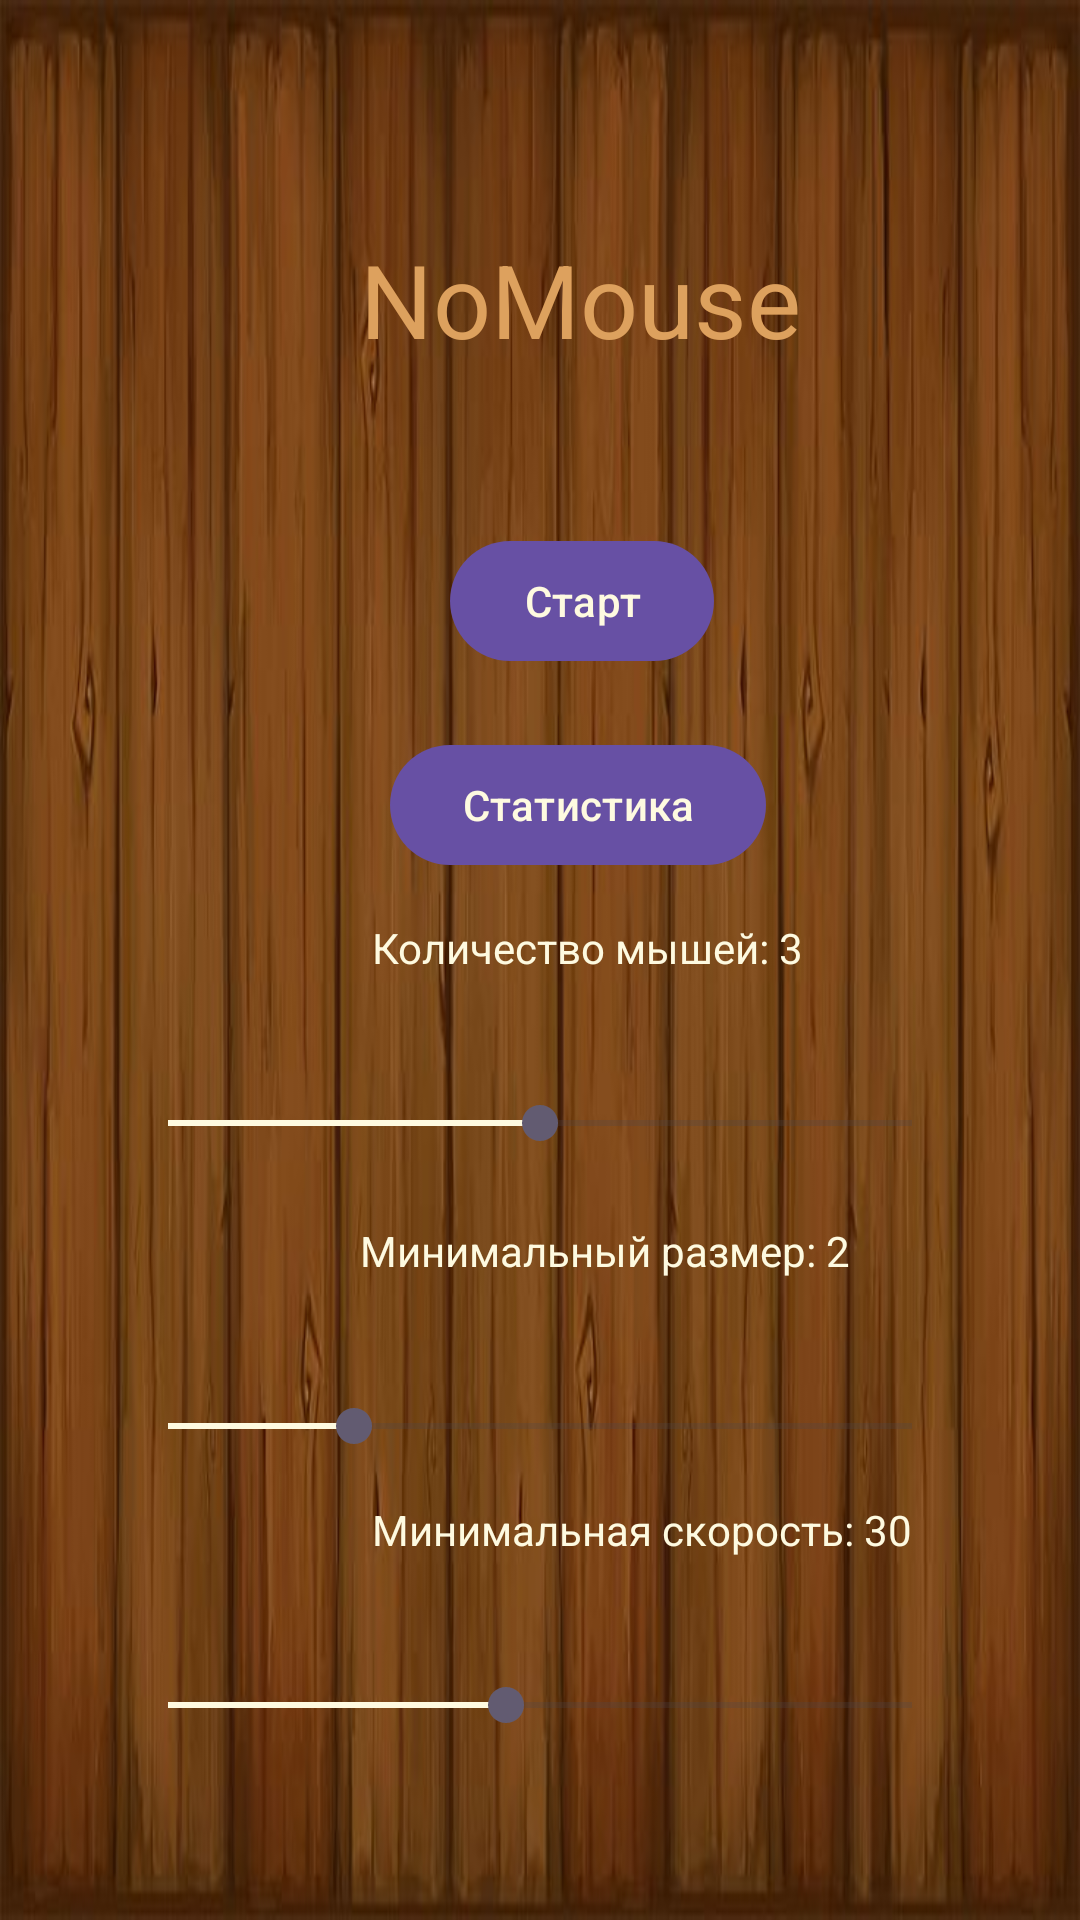

Produce the Android XML layout that renders to this screen, including the resource entries it uses.
<!-- AndroidManifest.xml: activity theme Theme.NoMouse.Launcher -->
<!-- res/layout/activity_main_menu.xml -->
<?xml version="1.0" encoding="utf-8"?>
<androidx.constraintlayout.widget.ConstraintLayout xmlns:android="http://schemas.android.com/apk/res/android"
    xmlns:app="http://schemas.android.com/apk/res-auto"
    xmlns:tools="http://schemas.android.com/tools"
    android:layout_width="match_parent"
    android:layout_height="match_parent"
    android:background="@drawable/floor"
    tools:context=".MainMenuActivity">

    <Button
        android:id="@+id/buttonStart"
        android:layout_width="wrap_content"
        android:layout_height="wrap_content"
        android:layout_marginStart="150dp"
        android:layout_marginTop="54dp"
        android:text="Старт"
        android:textColor="#fefae0"
        app:layout_constraintStart_toStartOf="parent"
        app:layout_constraintTop_toBottomOf="@+id/textView" />

    <Button
        android:id="@+id/buttonResults"
        android:layout_width="wrap_content"
        android:layout_height="wrap_content"
        android:layout_marginStart="130dp"
        android:layout_marginTop="20dp"
        android:text="Статистика"
        android:textColor="#fefae0"
        app:layout_constraintStart_toStartOf="parent"
        app:layout_constraintTop_toBottomOf="@+id/buttonStart" />


    <SeekBar
        android:id="@+id/seekbarNum"
        android:layout_width="match_parent"
        android:layout_height="18dp"
        android:layout_margin="40dp"
        android:layout_marginStart="40dp"
        android:foregroundTint="#D3C3C3"
        android:foregroundTintMode="add"
        android:max="5"
        android:min="1"
        android:progress="3"
        android:progressTint="#fefae0"
        app:layout_constraintStart_toStartOf="parent"
        app:layout_constraintTop_toBottomOf="@+id/textViewNum" />

    <SeekBar
        android:id="@+id/seekbarSpeed"
        android:layout_width="match_parent"
        android:layout_height="wrap_content"
        android:layout_margin="40dp"
        android:layout_marginStart="40dp"
        android:layout_marginTop="2dp"
        android:max="60"
        android:min="5"
        android:progress="30"
        android:progressTint="#fefae0"
        app:layout_constraintStart_toStartOf="parent"
        app:layout_constraintTop_toBottomOf="@+id/textViewSpeed" />

    <SeekBar
        android:id="@+id/seekbarSize"
        android:layout_width="match_parent"
        android:layout_height="wrap_content"
        android:layout_margin="40dp"
        android:layout_marginTop="30dp"
        android:max="5"
        android:min="1"
        android:progress="2"
        android:progressTint="#fefae0"
        app:layout_constraintTop_toBottomOf="@+id/textViewSize"
        tools:layout_editor_absoluteX="16dp" />

    <TextView
        android:id="@+id/textViewNum"
        android:layout_width="wrap_content"
        android:layout_height="wrap_content"
        android:layout_marginStart="124dp"
        android:layout_marginTop="14dp"
        android:text="Количество мышей: 3"
        android:textColor="#fefae0"
        app:layout_constraintStart_toStartOf="parent"
        app:layout_constraintTop_toBottomOf="@+id/buttonResults" />

    <TextView
        android:id="@+id/textViewSize"
        android:layout_width="wrap_content"
        android:layout_height="wrap_content"
        android:layout_marginStart="120dp"
        android:layout_marginTop="24dp"
        android:text="Минимальный размер: 2"
        android:textColor="#fefae0"
        app:layout_constraintStart_toStartOf="parent"
        app:layout_constraintTop_toBottomOf="@+id/seekbarNum" />

    <TextView
        android:id="@+id/textViewSpeed"
        android:layout_width="wrap_content"
        android:layout_height="wrap_content"
        android:layout_marginStart="124dp"
        android:layout_marginTop="16dp"
        android:text="Минимальная скорость: 30"
        android:textColor="#fefae0"
        app:layout_constraintStart_toStartOf="parent"
        app:layout_constraintTop_toBottomOf="@+id/seekbarSize" />

    <TextView
        android:id="@+id/textView"
        android:layout_width="wrap_content"
        android:layout_height="wrap_content"
        android:layout_marginStart="120dp"
        android:layout_marginTop="77dp"
        android:text="NoMouse"
        android:textColor="#dda15e"
        android:textSize="34sp"
        app:layout_constraintStart_toStartOf="parent"
        app:layout_constraintTop_toTopOf="parent" />

</androidx.constraintlayout.widget.ConstraintLayout>
<!-- resources referenced by this layout -->
<resources>
  <!-- drawable floor: jpg bitmap (drawable, 32089 bytes) -->
  <style name="Theme.NoMouse.Launcher">
          <item name="android:windowBackground">@drawable/launch_screen</item>
          <item name="colorPrimaryDark">@android:color/black</item>
      </style>
  <!-- drawable launch_screen (drawable) -->
  <?xml version="1.0" encoding="utf-8"?>
  <layer-list xmlns:android="http://schemas.android.com/apk/res/android" android:opacity="opaque">
      <item android:drawable="@android:color/black"/>
      <item>
          <bitmap
              android:src="@drawable/mlogo"
              android:gravity="center"/>
  
      </item>
  
  </layer-list>
  <!-- drawable mlogo: jpeg bitmap (drawable, 2188 bytes) -->
</resources>
